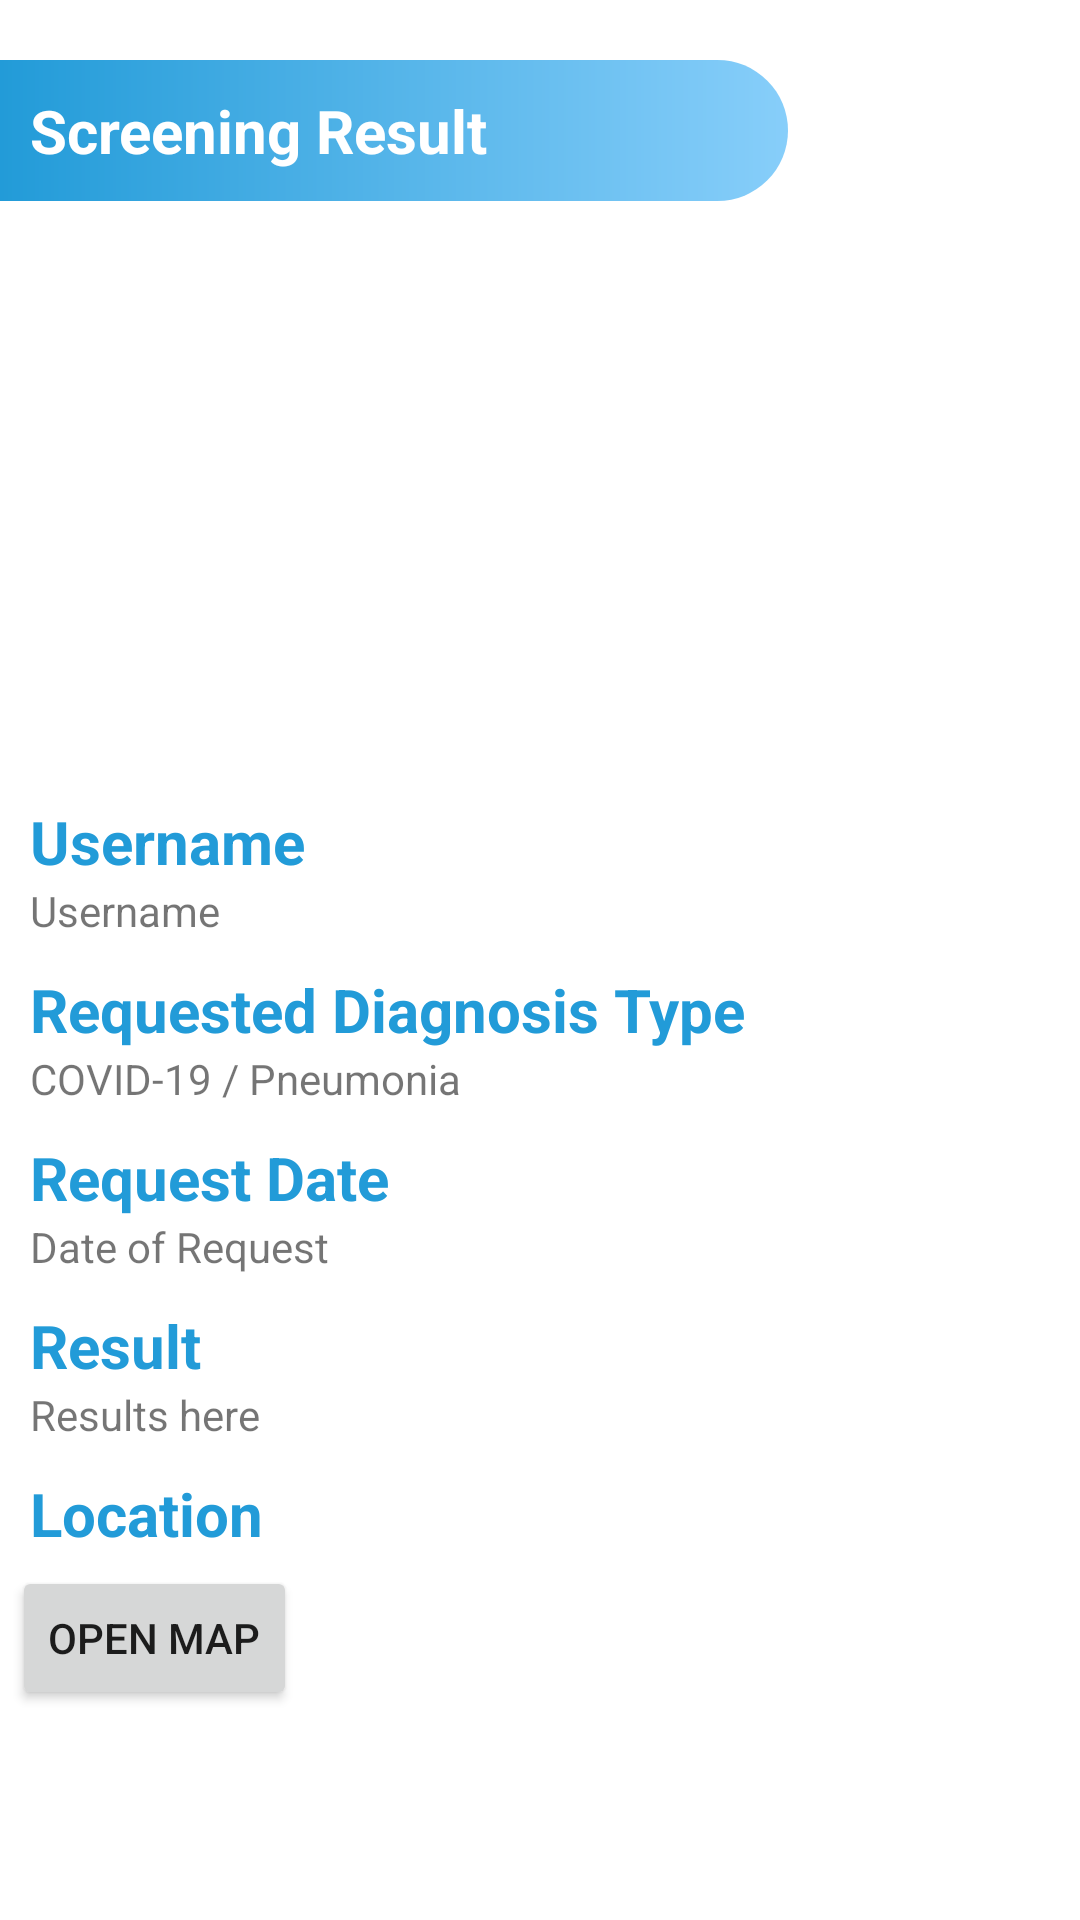

Layout XML and referenced resources for this Android screen:
<!-- AndroidManifest.xml: activity theme Theme.FinalProject.NoActionBar -->
<!-- res/layout/activity_result.xml -->
<?xml version="1.0" encoding="utf-8"?>
<androidx.constraintlayout.widget.ConstraintLayout xmlns:android="http://schemas.android.com/apk/res/android"
    xmlns:app="http://schemas.android.com/apk/res-auto"
    xmlns:tools="http://schemas.android.com/tools"
    android:layout_width="match_parent"
    android:layout_height="match_parent"
    tools:context=".ui.ResultActivity">

    <TextView
        android:id="@+id/textView3"
        android:layout_width="wrap_content"
        android:layout_height="wrap_content"
        android:background="@drawable/header_about"
        android:layout_marginVertical="20dp"
        android:paddingVertical="10dp"
        android:paddingStart="10dp"
        android:paddingEnd="100dp"
        android:textAlignment="textStart"
        android:textStyle="bold"
        android:textSize="20sp"
        android:textColor="@color/white"
        android:text="@string/screening_result"
        app:layout_constraintStart_toStartOf="parent"
        app:layout_constraintTop_toTopOf="parent" />

    <ImageView
        android:id="@+id/screening_image"
        android:layout_width="150dp"
        android:layout_height="150dp"
        android:layout_marginVertical="40dp"
        android:contentDescription="@string/screening_image"
        app:layout_constraintEnd_toEndOf="parent"
        app:layout_constraintStart_toStartOf="parent"
        app:layout_constraintTop_toBottomOf="@+id/textView3"
        app:srcCompat="@drawable/xray" />

    <TextView
        android:id="@+id/username_title"
        android:layout_width="wrap_content"
        android:layout_height="wrap_content"
        android:layout_marginVertical="10sp"
        android:paddingStart="10sp"
        android:paddingEnd="10sp"
        android:textColor="@color/blue"
        android:textSize="20sp"
        android:textStyle="bold"
        android:text="@string/username"
        app:layout_constraintStart_toStartOf="parent"
        app:layout_constraintTop_toBottomOf="@+id/screening_image" />

    <TextView
        android:id="@+id/username"
        android:layout_width="wrap_content"
        android:layout_height="wrap_content"
        android:paddingStart="10sp"
        android:paddingEnd="10sp"
        android:textSize="14sp"
        android:text="@string/username"
        app:layout_constraintStart_toStartOf="parent"
        app:layout_constraintTop_toBottomOf="@+id/username_title" />

    <TextView
        android:id="@+id/diagnosis_title"
        android:layout_width="wrap_content"
        android:layout_height="wrap_content"
        android:layout_marginVertical="10sp"
        android:paddingStart="10sp"
        android:paddingEnd="10sp"
        android:textColor="@color/blue"
        android:textSize="20sp"
        android:textStyle="bold"
        android:text="@string/requested_diagnosis_type"
        app:layout_constraintStart_toStartOf="parent"
        app:layout_constraintTop_toBottomOf="@+id/username" />

    <TextView
        android:id="@+id/diagnosis"
        android:layout_width="wrap_content"
        android:layout_height="wrap_content"
        android:paddingStart="10sp"
        android:paddingEnd="10sp"
        android:textSize="14sp"
        android:text="@string/covid_19_pneumonia"
        app:layout_constraintStart_toStartOf="parent"
        app:layout_constraintTop_toBottomOf="@+id/diagnosis_title" />

    <TextView
        android:id="@+id/date_title"
        android:layout_width="wrap_content"
        android:layout_height="wrap_content"
        android:layout_marginVertical="10sp"
        android:paddingStart="10sp"
        android:paddingEnd="10sp"
        android:textColor="@color/blue"
        android:textSize="20sp"
        android:textStyle="bold"
        android:text="@string/request_date"
        app:layout_constraintStart_toStartOf="parent"
        app:layout_constraintTop_toBottomOf="@+id/diagnosis" />

    <TextView
        android:id="@+id/date"
        android:layout_width="wrap_content"
        android:layout_height="wrap_content"
        android:paddingStart="10sp"
        android:paddingEnd="10sp"
        android:textSize="14sp"
        android:text="@string/date_of_request"
        app:layout_constraintStart_toStartOf="parent"
        app:layout_constraintTop_toBottomOf="@+id/date_title" />

    <TextView
        android:id="@+id/result_title"
        android:layout_width="wrap_content"
        android:layout_height="wrap_content"
        android:layout_marginVertical="10sp"
        android:paddingStart="10sp"
        android:paddingEnd="10sp"
        android:textColor="@color/blue"
        android:textSize="20sp"
        android:textStyle="bold"
        android:text="@string/result"
        app:layout_constraintStart_toStartOf="parent"
        app:layout_constraintTop_toBottomOf="@+id/date" />

    <TextView
        android:id="@+id/result_title2"
        android:layout_width="wrap_content"
        android:layout_height="wrap_content"
        android:layout_marginVertical="10sp"
        android:layout_marginTop="12dp"
        android:paddingStart="10sp"
        android:paddingEnd="10sp"
        android:text="Location"
        android:textColor="@color/blue"
        android:textSize="20sp"
        android:textStyle="bold"
        app:layout_constraintStart_toStartOf="parent"
        app:layout_constraintTop_toBottomOf="@+id/result" />

    <TextView
        android:id="@+id/result"
        android:layout_width="wrap_content"
        android:layout_height="wrap_content"
        android:paddingStart="10sp"
        android:paddingEnd="10sp"
        android:textSize="14sp"
        android:text="@string/results_here"
        app:layout_constraintStart_toStartOf="parent"
        app:layout_constraintTop_toBottomOf="@+id/result_title" />

    <Button
        android:id="@+id/button_map"
        android:layout_width="wrap_content"
        android:layout_height="wrap_content"
        android:layout_marginStart="4dp"
        android:layout_marginTop="4dp"
        android:text="Open Map"
        app:layout_constraintStart_toStartOf="parent"
        app:layout_constraintTop_toBottomOf="@+id/result_title2" />
</androidx.constraintlayout.widget.ConstraintLayout>
<!-- resources referenced by this layout -->
<resources>
  <color name="blue">#229BD8</color>
  <color name="white">#FFFFFFFF</color>
  <!-- drawable header_about (drawable) -->
  <?xml version="1.0" encoding="utf-8"?>
  <shape xmlns:android="http://schemas.android.com/apk/res/android"
      android:shape="rectangle">
  
  
      <gradient
          android:startColor="@color/blue"
          android:endColor="@color/sky_blue"/>
      <corners
          android:bottomRightRadius="30dp"
          android:topRightRadius="30dp"
    />
  
  
  </shape>
  <string name="covid_19_pneumonia">COVID-19 / Pneumonia</string>
  <string name="date_of_request">Date of Request</string>
  <string name="request_date">Request Date</string>
  <string name="requested_diagnosis_type">Requested Diagnosis Type</string>
  <string name="result">Result</string>
  <string name="results_here">Results here</string>
  <string name="screening_image">Screening Image</string>
  <string name="screening_result">Screening Result</string>
  <string name="username">Username</string>
  <style name="Theme.FinalProject.NoActionBar">
          <item name="windowActionBar">false</item>
          <item name="windowNoTitle">true</item>
      </style>
  <color name="sky_blue">#87CEFA</color>
</resources>
